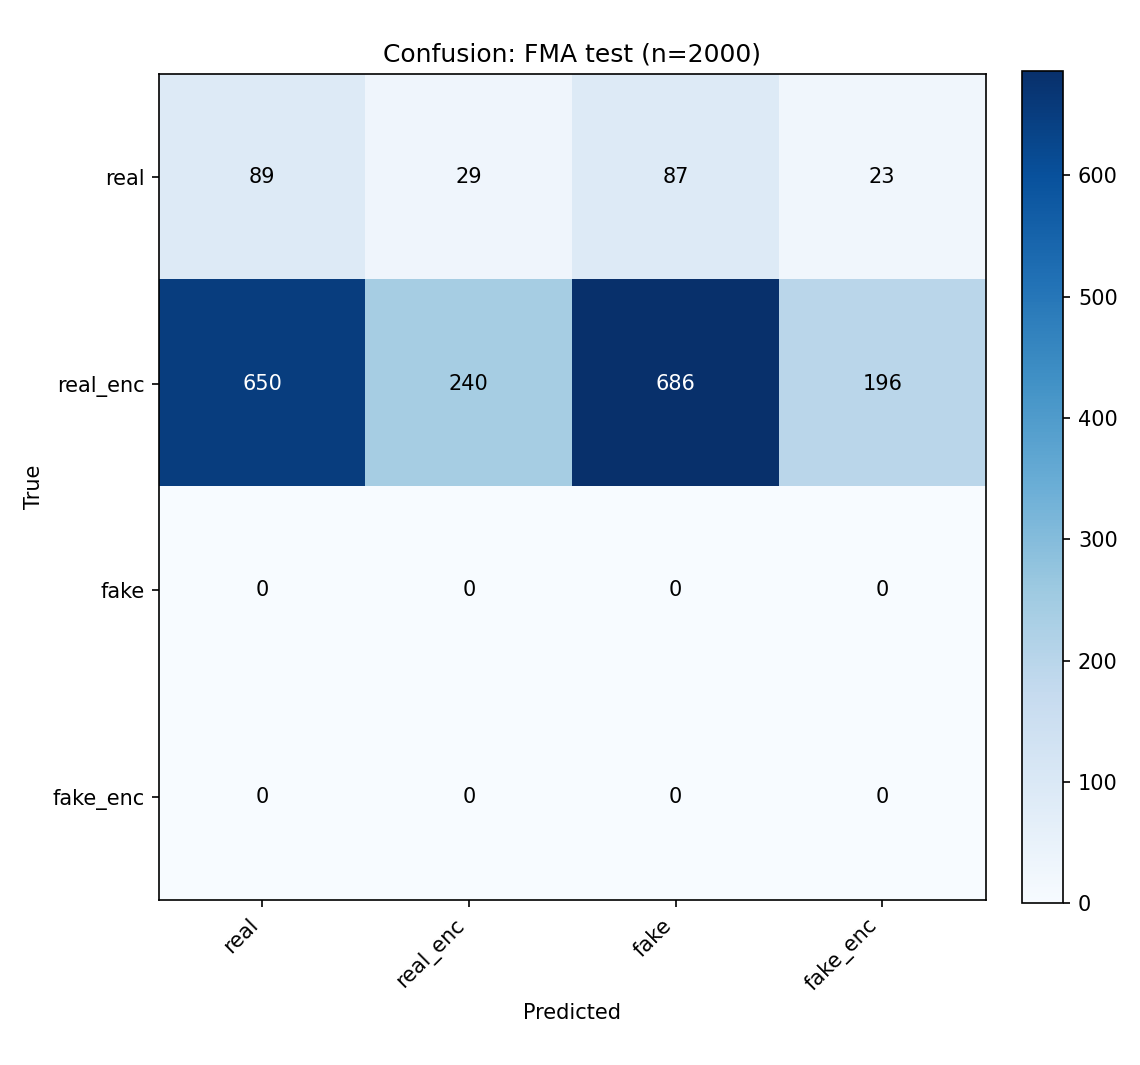

The table this chart was drawn from, first rows:
, real, real_enc, fake, fake_enc
real, 89, 29, 87, 23
real_enc, 650, 240, 686, 196
fake, 0, 0, 0, 0
fake_enc, 0, 0, 0, 0
